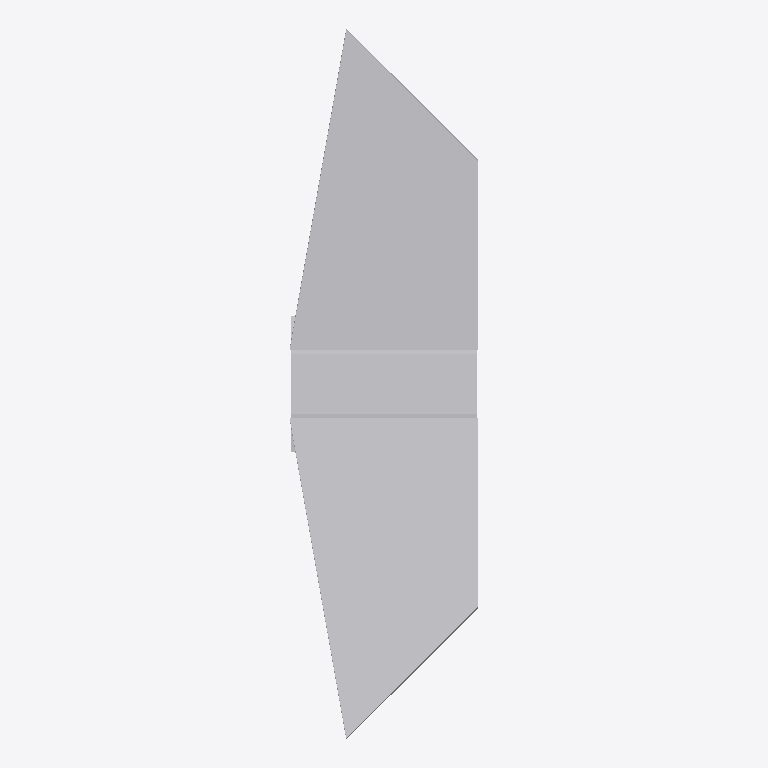
Plan cut of the same IFC building model at storey 'Ebene 0' (level 0.00 m, cut at 1.40 m), seen from above with north up, elements coloured by IFC class: 1 other element (light grey). No cut surface shows.
Extent 0.5 m × 1.9 m × 0.5 m (x, y, z). Storeys (1): Ebene 0 at 0.00 m. Elements (1): 1 IfcValve.

HEADER;
FILE_DESCRIPTION(('ViewDefinition [CoordinationView_V2.0]','ExchangeRequirement []'),'2;1');
FILE_NAME('','2024-05-09T14:06:24',(''),(''),'ODA IFC SDK 22.6','22.1.1.516 - Exporter 22.1.1.516 - Default UI','');
FILE_SCHEMA(('IFC4'));
ENDSEC;
DATA;
#93=IFCPROJECT('3JkdSrIPPFBg8WI9Yiw3Uw',#20,'',$,$,'','',(#86),#83);
#105=IFCSITE('3JkdSrIPPFBg8WI9Yiw3Uu',#20,'Default',$,$,#104,$,$,.ELEMENT.,(42,24,53,508911),(-71,-15,-29,-58837),0.0,$,$);
#95=IFCBUILDING('3JkdSrIPPFBg8WI9Yiw3Ux',#20,'',$,$,#16,$,'',.ELEMENT.,$,$,#94);
#98=IFCBUILDINGSTOREY('3JkdSrIPPFBg8WI9XJ5yzH',#20,'Ebene 0',$,'Ebene:Ebene 1',#97,$,'Ebene 0',.ELEMENT.,0.0);
#295=IFCVALVE('1$O53gTk9Cjfjjdp4h22U0',#20,'DB_Entwaesserungsrinne_DN100_L500_B160_H250:DB_Entwaesserungsrinne_DN100_L500_B160_H250:2979141',$,'DB_Entwaesserungsrinne_DN100_L500_B160_H250:DB_Entwaesserungsrinne_DN100_L500_B160_H250',#294,#291,'2979141',.NOTDEFINED.);
ENDSEC;
